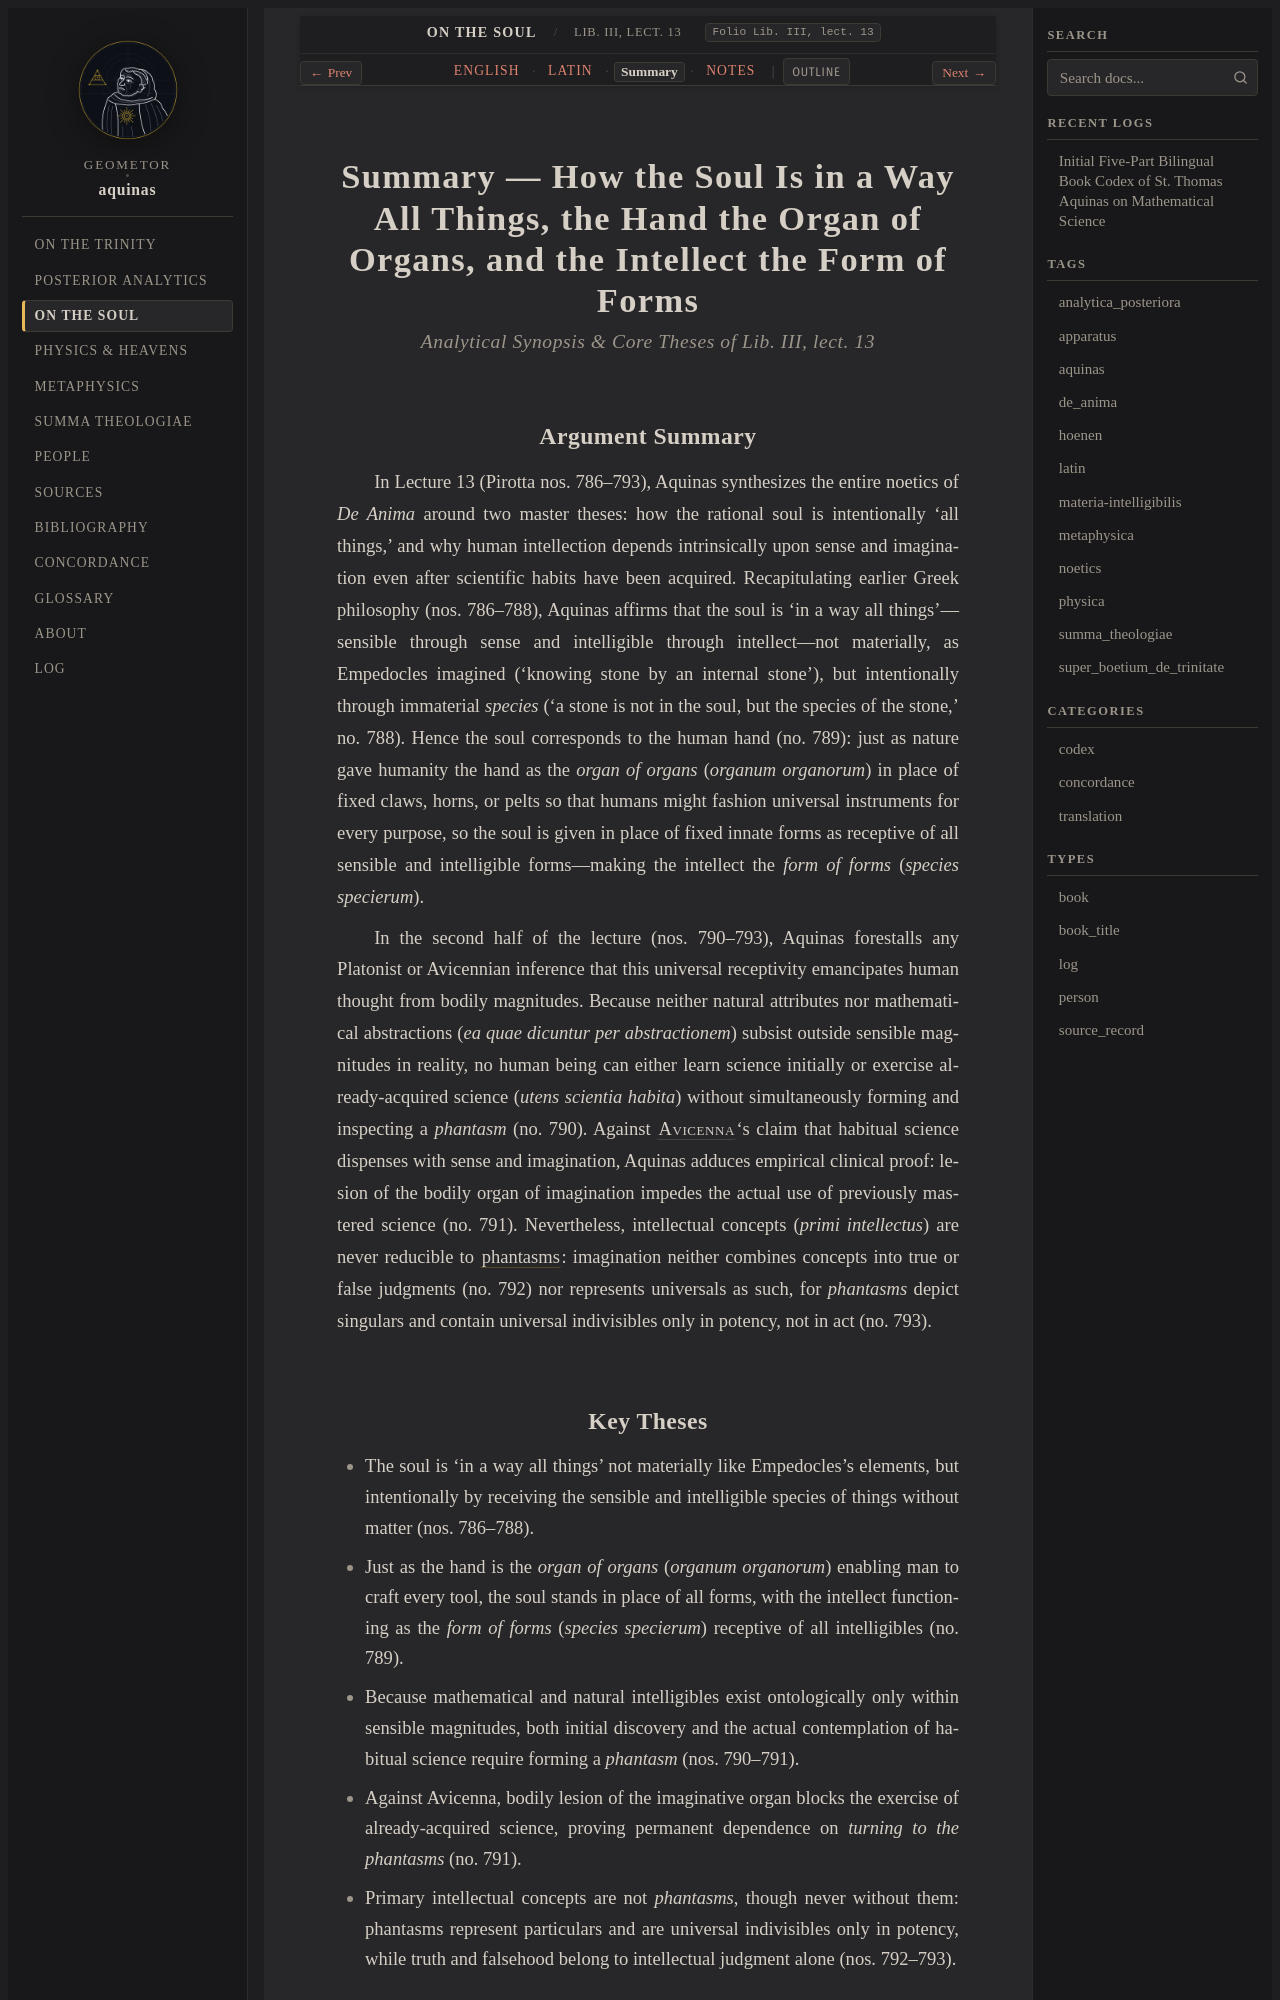

repository: geometor/aquinas · page: de_anima/lect_05/summary.html · generator: sphinx

:order: 5
:canonical_id: Lib. III, lect. 13
:folio: Lib. III, lect. 13
:title: Summary — How the Soul Is in a Way All Things, the Hand the Organ of Organs, and the Intellect the Form of Forms
:tracks: English: index | Latin: la | Summary: summary | Notes: notes

.. _de_anima-lect_05-summary:
.. _de_anima-s5-summary:
.. _pars-3-s5-summary:

Summary — How the Soul Is in a Way All Things, the Hand the Organ of Organs, and the Intellect the Form of Forms
================================================================================================================

.. rubric:: *Analytical Synopsis & Core Theses of Lib. III, lect. 13*

Argument Summary
----------------

In Lecture 13 (Pirotta nos. 786–793), Aquinas synthesizes the entire noetics of *De Anima* around two master theses: how the rational soul is intentionally 'all things,' and why human intellection depends intrinsically upon sense and imagination even after scientific habits have been acquired. Recapitulating earlier Greek philosophy (nos. 786–788), Aquinas affirms that the soul is 'in a way all things'—sensible through sense and intelligible through intellect—not materially, as Empedocles imagined ('knowing stone by an internal stone'), but intentionally through immaterial *species* ('a stone is not in the soul, but the species of the stone,' no. 788). Hence the soul corresponds to the human hand (no. 789): just as nature gave humanity the hand as the *organ of organs* (*organum organorum*) in place of fixed claws, horns, or pelts so that humans might fashion universal instruments for every purpose, so the soul is given in place of fixed innate forms as receptive of all sensible and intelligible forms—making the intellect the *form of forms* (*species specierum*).

In the second half of the lecture (nos. 790–793), Aquinas forestalls any Platonist or Avicennian inference that this universal receptivity emancipates human thought from bodily magnitudes. Because neither natural attributes nor mathematical abstractions (*ea quae dicuntur per abstractionem*) subsist outside sensible magnitudes in reality, no human being can either learn science initially or exercise already-acquired science (*utens scientia habita*) without simultaneously forming and inspecting a *phantasm* (no. 790). Against :person:`Avicenna <avicenna>`\ 's claim that habitual science dispenses with sense and imagination, Aquinas adduces empirical clinical proof: lesion of the bodily organ of imagination impedes the actual use of previously mastered science (no. 791). Nevertheless, intellectual concepts (*primi intellectus*) are never reducible to :term:`phantasms <phantasma>`: imagination neither combines concepts into true or false judgments (no. 792) nor represents universals as such, for *phantasms* depict singulars and contain universal indivisibles only in potency, not in act (no. 793).
